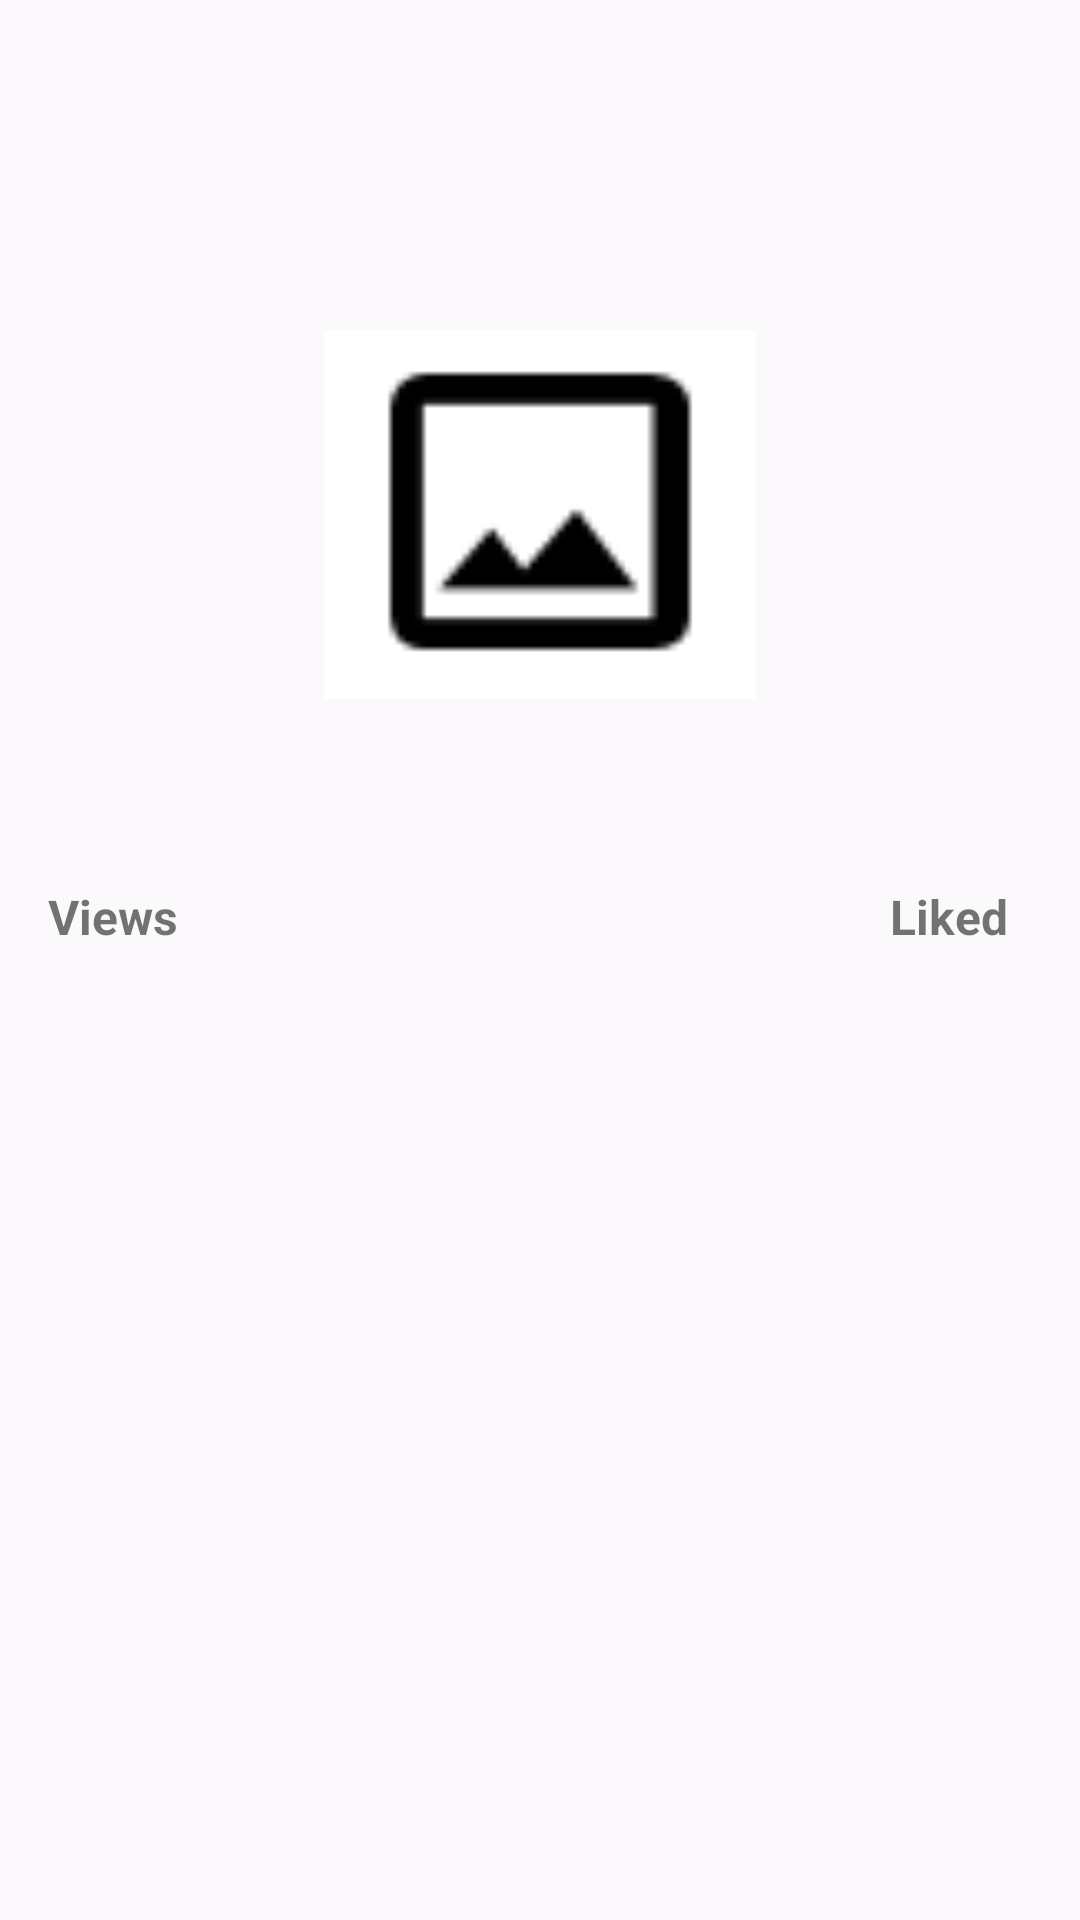

Android layout source for this screen:
<!-- AndroidManifest.xml: application theme Theme.ProjetoDummyDRAFT -->
<!-- res/layout/activity_detalhes_posts.xml -->
<?xml version="1.0" encoding="utf-8"?>
<androidx.constraintlayout.widget.ConstraintLayout xmlns:android="http://schemas.android.com/apk/res/android"
    xmlns:app="http://schemas.android.com/apk/res-auto"
    xmlns:tools="http://schemas.android.com/tools"
    android:id="@+id/main"
    android:layout_width="match_parent"
    android:layout_height="match_parent"
    tools:context=".UI.DetalhesPosts">


    <TextView
        android:id="@+id/txtDescricaoPosts"
        android:layout_width="0dp"
        android:layout_height="wrap_content"
        android:layout_margin="16dp"
        android:layout_marginStart="8dp"
        android:layout_marginEnd="8dp"
        android:textSize="16sp"
        android:textStyle="bold"
        app:layout_constraintEnd_toEndOf="parent"
        app:layout_constraintHorizontal_bias="1.0"
        app:layout_constraintStart_toStartOf="parent"
        app:layout_constraintTop_toBottomOf="@+id/imgPosts"
        tools:text="txt BODY" />

    <ImageView
        android:id="@+id/imgPosts"
        android:layout_width="144dp"
        android:layout_height="123dp"
        android:layout_marginTop="110dp"
        android:contentDescription="Imagem Posts"
        android:scaleType="fitXY"
        app:layout_constraintEnd_toEndOf="parent"
        app:layout_constraintHorizontal_bias="0.5"
        app:layout_constraintStart_toStartOf="parent"
        app:layout_constraintTop_toTopOf="parent"
        app:srcCompat="@drawable/posts_imagem" />

    <TextView
        android:id="@+id/textViewPost"
        android:layout_width="wrap_content"
        android:layout_height="wrap_content"
        android:layout_marginStart="16dp"
        android:layout_marginTop="24dp"
        android:text="Views"
        android:textSize="16sp"
        android:textStyle="bold"
        app:layout_constraintStart_toStartOf="parent"
        app:layout_constraintTop_toBottomOf="@+id/txtDescricaoPosts" />

    <TextView
        android:id="@+id/txtLikedPost"
        android:layout_width="wrap_content"
        android:layout_height="wrap_content"
        android:layout_marginTop="24dp"
        android:layout_marginEnd="24dp"
        android:text="Liked"
        android:textSize="16sp"
        android:textStyle="bold"
        app:layout_constraintEnd_toEndOf="parent"
        app:layout_constraintTop_toBottomOf="@+id/txtDescricaoPosts" />
</androidx.constraintlayout.widget.ConstraintLayout>
<!-- resources referenced by this layout -->
<resources>
  <!-- drawable posts_imagem: png bitmap (drawable, 633 bytes) -->
  <style name="Theme.ProjetoDummyDRAFT" parent="Theme.MaterialComponents.DayNight.DarkActionBar">
          
          <item name="colorPrimary">@color/primaria</item>
          <item name="colorPrimaryVariant">@color/primaria_variacao</item>
          <item name="colorOnPrimary">@color/branco</item>
          
          <item name="colorSecondary">@color/secundaria</item>
          <item name="colorSecondaryVariant">@color/secundaria</item>
          <item name="colorOnSecondary">@color/preto</item>
          
          <item name="android:statusBarColor" tools:targetApi="l">?attr/colorPrimaryVariant</item>
  
          
          <item name="android:windowBackground">@color/fundo</item>
      </style>
  <color name="primaria">#E70001</color>
  <color name="primaria_variacao">#AA0407</color>
  <color name="branco">#FFFFFF</color>
  <color name="secundaria">#f70000</color>
  <color name="preto">#000000</color>
  <color name="fundo">#FBF9FB</color>
</resources>
